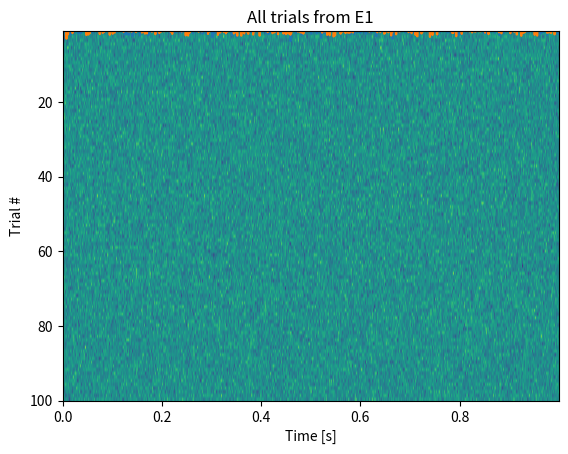

This chart was generated by the following Python code: (Note: this script raises an exception after producing the figure.)
# Load modules we'll need.

from scipy.io import loadmat
import matplotlib.pyplot as plt
import numpy as np
from scipy.signal import spectrogram

N = 1000;
K = 100;
dt= 0.001;
T = N*dt;
x = np.random.randn(K,N)
y = np.random.randn(K,N)
t = np.arange(0,N)*dt

plt.plot(t,x[0,:])
plt.plot(t,y[0,:])
plt.xlabel('Time [s]');

plt.imshow(x,                             # ... and show the image,
           extent=[min(t), max(t), K, 1],  # ... with meaningful axes,
           aspect='auto')                  # ... and a nice aspect ratio
plt.xlabel('Time [s]')
plt.ylabel('Trial #');
plt.title('All trials from E1');

cc_xy = "SOMETHING"                          # Compute cc for each trial, 
cc_xy = np.mean(cc_xy,0)                     # ... average over trials,
lags = np.arange(-N + 1, N)                  # ... create a lag axis,
plt.plot(lags * dt, cc_xy)                   # ... and plot the result.
plt.xlabel('Lag [s]')
plt.ylabel('Trial averaged cross-covariance');
plt.ylim([-0.1, 1]);

# Fourier transforms.
Xf = "SOMETHING"  # Compute Fourier transform of x for each trial
Yf = "SOMETHING"  # Compute Fourier transform of y for each trial

# Auto- and cross-spectra.
Sxx = "SOMETHING"  # Spectrum of E1 trials
Syy = "SOMETHING"  # ... and E2 trials
Sxy = "SOMETHING"  # ... and the cross spectrum

# Trial average.
Sxx = np.mean(Sxx,0)
Syy = np.mean(Syy,0)
Sxy = np.mean(Sxy,0)

# Calculate coherence.
cohr = "SOMETHING"

f = np.fft.fftfreq(N, dt)               # Define a frequency axis.
plt.plot(f, cohr.real)                  # Plot the coherence.
plt.ylim([0, 1.1])                      # ... with y-axis scaled,
plt.xlabel('Frequency [Hz]')            # ... and with axes labeled.
plt.ylabel('Coherence')
plt.title('Trial averaged coherence between two electrodes');